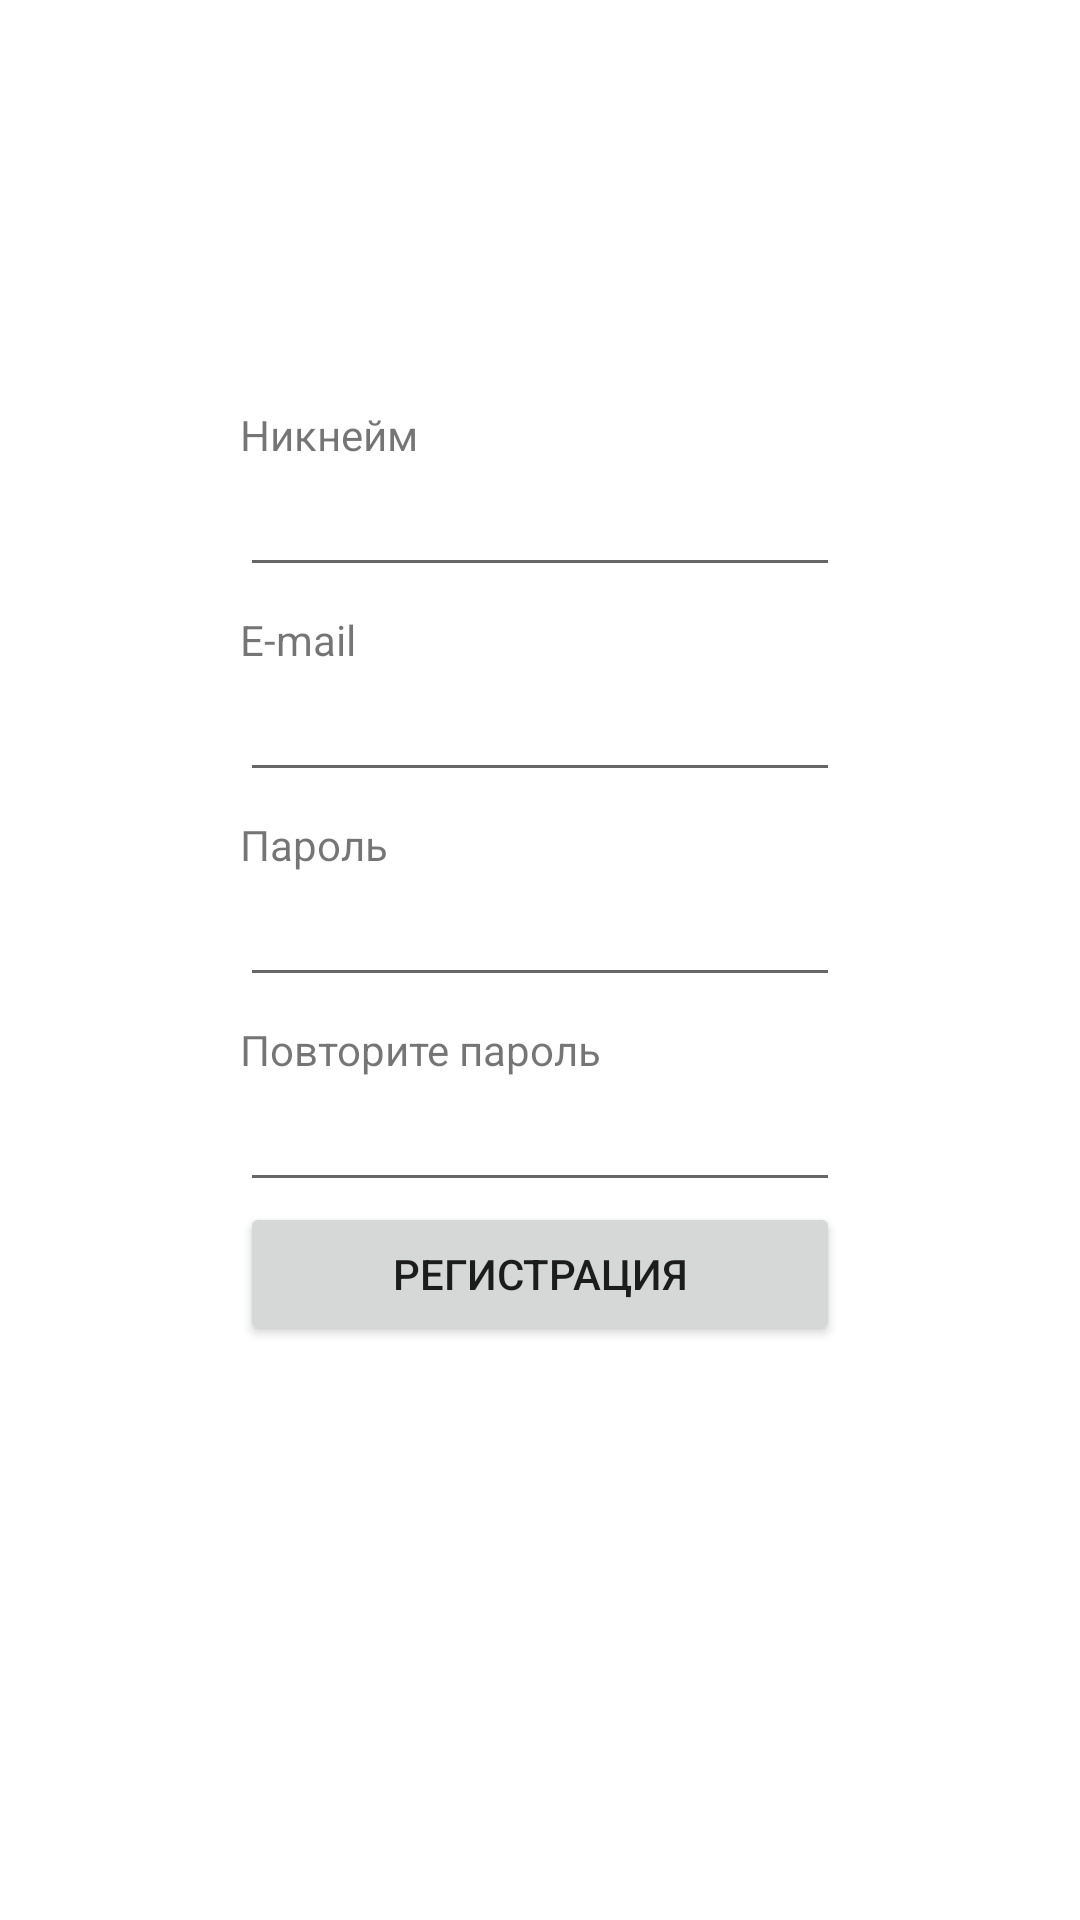

The Android layout XML behind this screen, and the referenced resources:
<!-- AndroidManifest.xml: application theme Theme.AnythingGroup.Default -->
<!-- res/layout/authorization_sign_up_subfragment.xml -->
<?xml version="1.0" encoding="utf-8"?>
<androidx.constraintlayout.widget.ConstraintLayout
    xmlns:android="http://schemas.android.com/apk/res/android"
    xmlns:app="http://schemas.android.com/apk/res-auto"
    android:layout_width="match_parent"
    android:layout_height="match_parent">

    <LinearLayout
        android:layout_width="200dp"
        android:layout_height="wrap_content"
        android:orientation="vertical"
        app:layout_constraintBottom_toBottomOf="parent"
        app:layout_constraintEnd_toEndOf="parent"
        app:layout_constraintStart_toStartOf="parent"
        app:layout_constraintTop_toTopOf="parent"
        android:layout_marginBottom="?attr/actionBarSize">

        <TextView
            android:id="@+id/textView7"
            android:layout_width="match_parent"
            android:layout_height="wrap_content"
            android:text="Никнейм" />

        <EditText
            android:id="@+id/sign_up_name"
            android:layout_width="match_parent"
            android:layout_height="wrap_content"
            android:ems="10"
            android:inputType="textPersonName" />

        <TextView
            android:id="@+id/textView8"
            android:layout_width="match_parent"
            android:layout_height="wrap_content"
            android:layout_marginTop="8dp"
            android:text="E-mail" />

        <EditText
            android:id="@+id/sign_up_email"
            android:layout_width="match_parent"
            android:layout_height="wrap_content"
            android:ems="10"
            android:inputType="textEmailAddress" />

        <TextView
            android:id="@+id/textView9"
            android:layout_width="match_parent"
            android:layout_height="wrap_content"
            android:layout_marginTop="8dp"
            android:text="Пароль" />

        <EditText
            android:id="@+id/sign_up_password"
            android:layout_width="match_parent"
            android:layout_height="wrap_content"
            android:ems="10"
            android:inputType="textPassword" />

        <TextView
            android:id="@+id/textView6"
            android:layout_width="match_parent"
            android:layout_height="wrap_content"
            android:layout_marginTop="8dp"
            android:text="Повторите пароль" />

        <EditText
            android:id="@+id/sign_up_confirm_password"
            android:layout_width="match_parent"
            android:layout_height="wrap_content"
            android:ems="10"
            android:inputType="textPassword" />

        <Button
            android:id="@+id/sign_up_button"
            android:layout_width="match_parent"
            android:layout_height="wrap_content"
            android:text="Регистрация" />
    </LinearLayout>
</androidx.constraintlayout.widget.ConstraintLayout>
<!-- resources referenced by this layout -->
<resources>
  <style name="Theme.AnythingGroup.Default" parent="Theme.MaterialComponents.DayNight">
          
          <item name="colorPrimary">@color/purple_500</item>
          <item name="colorPrimaryVariant">@color/purple_700</item>
          <item name="colorOnPrimary">@color/white</item>
          
          <item name="colorSecondary">@color/teal_200</item>
          <item name="colorSecondaryVariant">@color/teal_700</item>
          <item name="colorOnSecondary">@color/black</item>
          
          <item name="android:statusBarColor" tools:targetApi="l">?attr/colorPrimaryVariant</item>
          
  
      </style>
  <color name="purple_500">#FF6200EE</color>
  <color name="purple_700">#FF3700B3</color>
  <color name="white">#FFFFFFFF</color>
  <color name="teal_200">#FF03DAC5</color>
  <color name="teal_700">#FF018786</color>
  <color name="black">#FF000000</color>
</resources>
